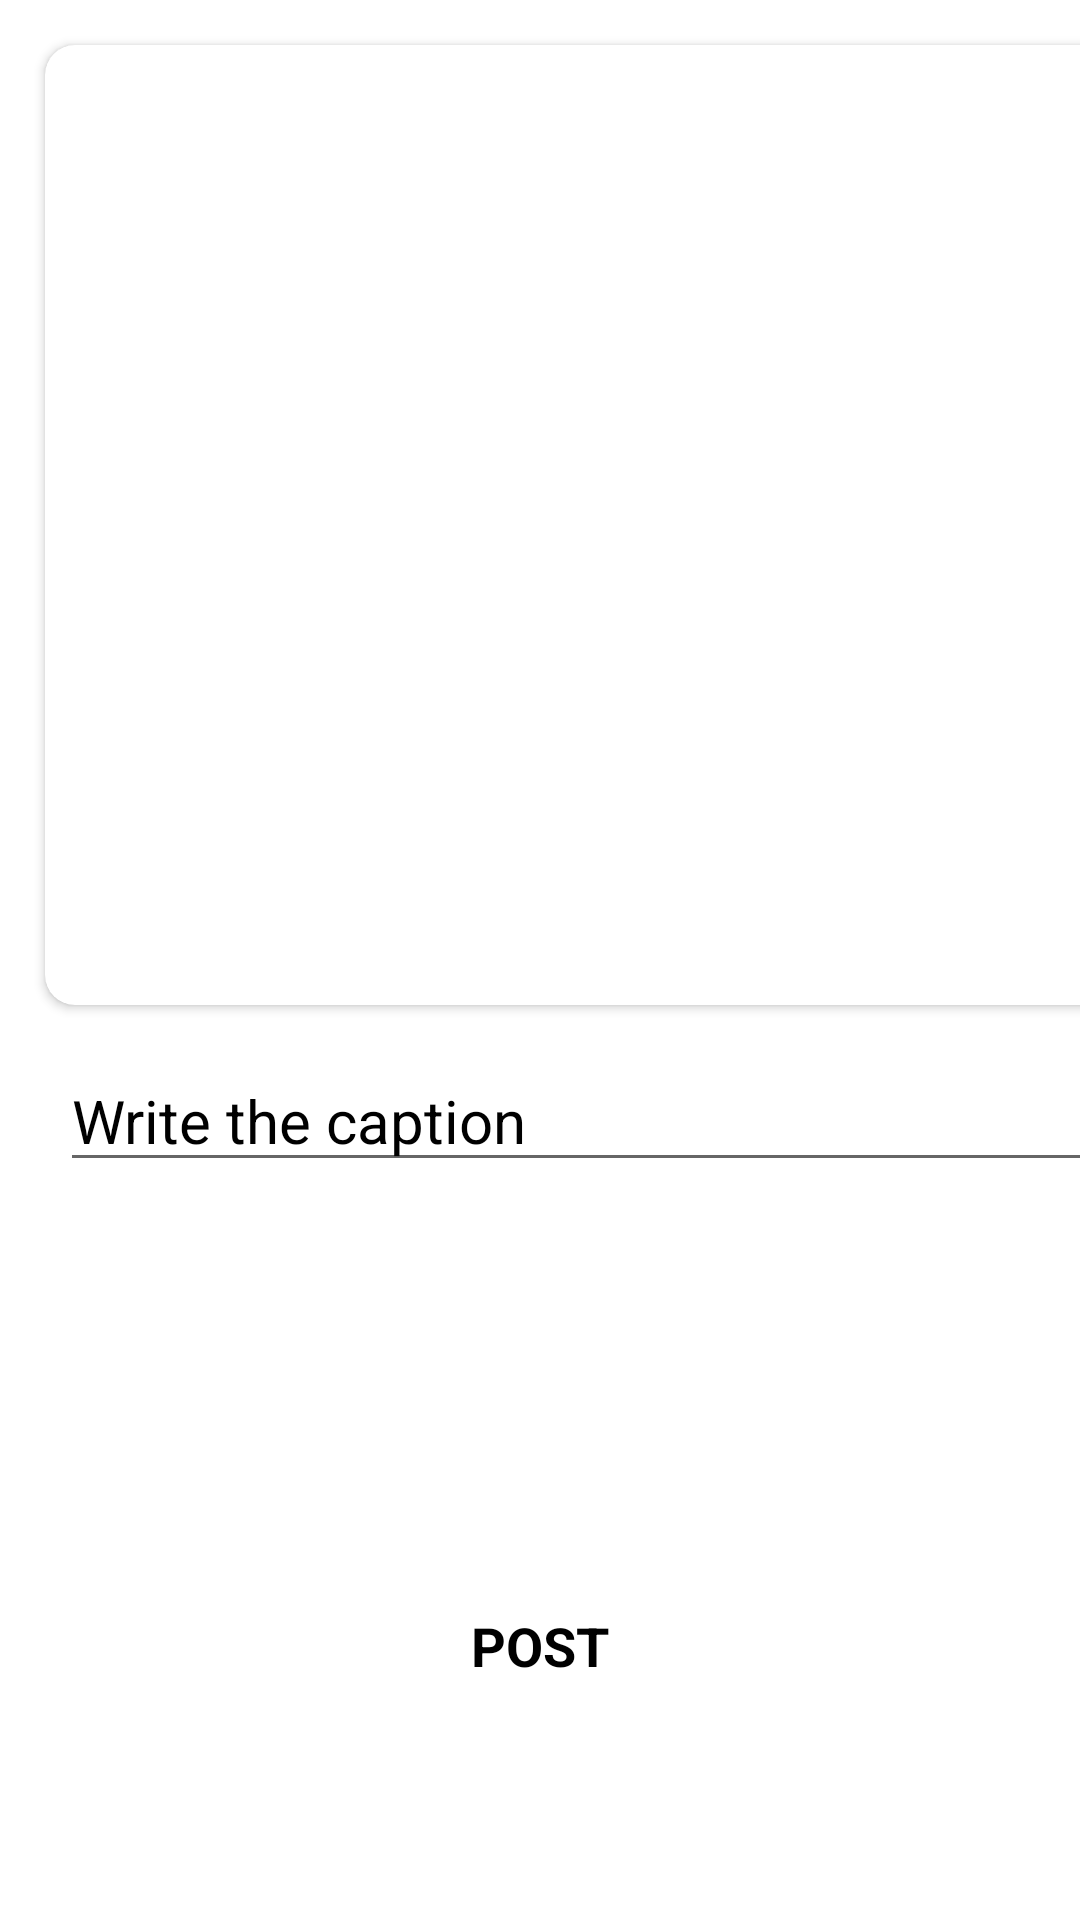

This screen was rendered from an Android layout file. Write that file and the resources it references.
<!-- AndroidManifest.xml: application theme Theme.ChatApp -->
<!-- res/layout/fragment_post.xml -->
<?xml version="1.0" encoding="utf-8"?>
<FrameLayout xmlns:android="http://schemas.android.com/apk/res/android"
    xmlns:tools="http://schemas.android.com/tools"
    android:layout_width="match_parent"
    android:layout_height="match_parent"
    xmlns:app="http://schemas.android.com/apk/res-auto"
    android:orientation="vertical"
    android:background="@color/white"
    >

    <androidx.cardview.widget.CardView
        android:layout_width="370dp"
        android:layout_margin="15dp"
        android:background="#C5C2C2"
        android:layout_height="320dp"
        app:cardCornerRadius="10dp"
        android:elevation="10dp"
        >

        <ImageView
            android:id="@+id/post_img"
            android:layout_width="match_parent"
            android:layout_height="match_parent"
            android:layout_margin="10dp"
            android:scaleType="fitXY"
            android:src="@drawable/ic_baseline_post_add_24" />

    </androidx.cardview.widget.CardView>



    <EditText
        android:id="@+id/cap"
        android:layout_width="380sp"
        android:layout_height="wrap_content"
        android:layout_marginStart="20dp"
        android:layout_marginTop="350dp"
        android:layout_marginEnd="20dp"
        android:textColorHint="@color/black"
        android:hint="Write the caption"
        android:textColor="@color/black"
        android:textSize="20sp" />


    <TextView
        android:id="@+id/upload"
        android:layout_width="match_parent"
        android:layout_height="43dp"
        android:layout_gravity="bottom|end"
        android:layout_marginTop="860dp"
        android:layout_marginBottom="70dp"
        android:background="@drawable/backg"
        android:gravity="center"
        android:text="  post  "
        android:textAllCaps="true"
        android:textColor="@color/black"
        android:textSize="18sp"
        android:textStyle="bold" />


</FrameLayout>
<!-- resources referenced by this layout -->
<resources>
  <color name="black">#FF000000</color>
  <color name="white">#FFFFFFFF</color>
  <style name="Theme.ChatApp" parent="Theme.MaterialComponents.DayNight.NoActionBar">
          
          <item name="colorPrimary">@color/purple_500</item>
          <item name="colorPrimaryVariant">@color/purple_700</item>
          <item name="colorOnPrimary">@color/white</item>
          
          <item name="android:windowFullscreen">true</item>
          <item name="colorSecondary">@color/teal_200</item>
          <item name="colorSecondaryVariant">@color/teal_700</item>
          <item name="colorOnSecondary">@color/black</item>
          
          <item name="android:statusBarColor">@color/black</item>
          
      </style>
  <color name="purple_500">#FF6200EE</color>
  <color name="purple_700">#FF3700B3</color>
  <color name="teal_200">#FF03DAC5</color>
  <color name="teal_700">#FF018786</color>
</resources>
